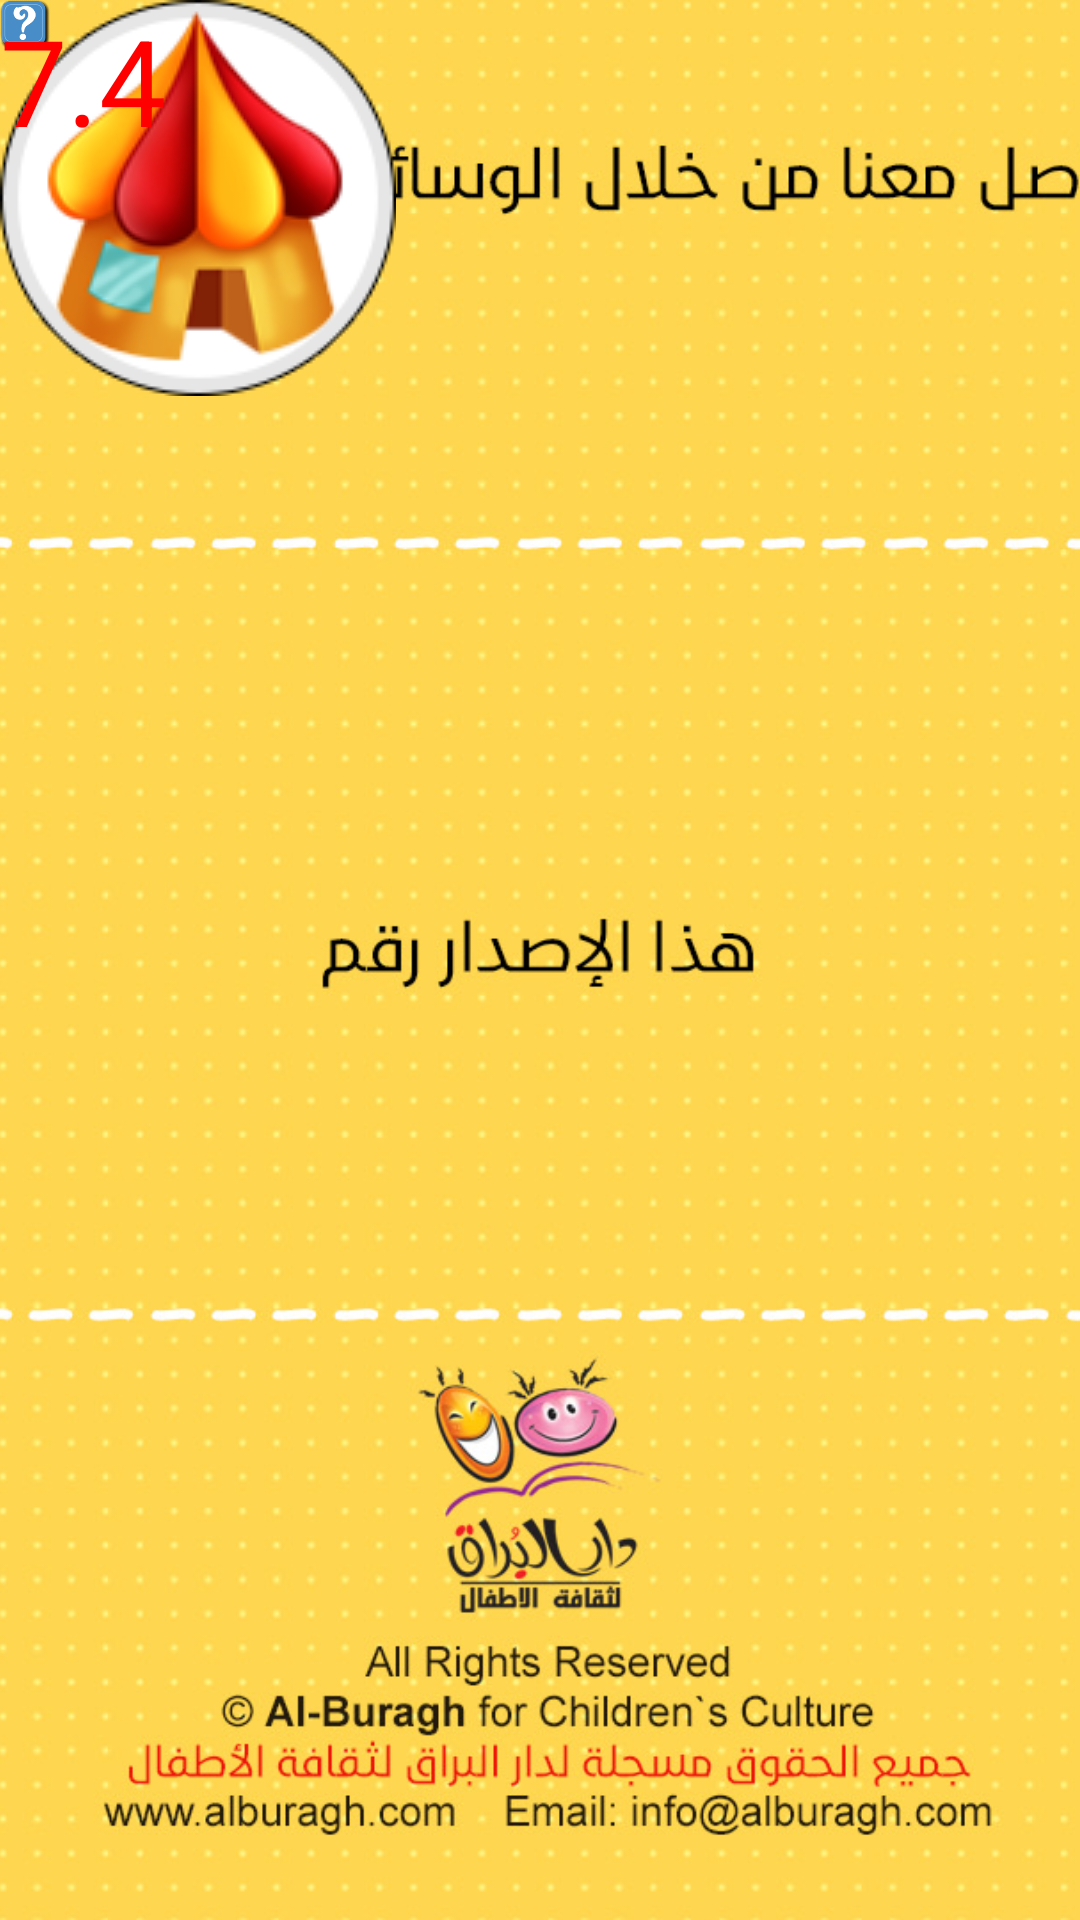

Android layout source for this screen:
<!-- AndroidManifest.xml: application theme AppTheme -->
<!-- res/layout/fragment_setting.xml -->
<RelativeLayout xmlns:android="http://schemas.android.com/apk/res/android"
    xmlns:app="http://schemas.android.com/apk/res-auto"
    xmlns:tools="http://schemas.android.com/tools"
    android:layout_width="match_parent"
    android:layout_height="match_parent"
    android:background="#ffd54f"
    android:clipChildren="false"
    tools:context="com.alburagh.alburagh.Fragments.SettingFragment">

    <RelativeLayout
        android:id="@+id/container"
        android:layout_width="match_parent"
        android:layout_height="match_parent"
        android:layout_centerHorizontal="true"
        android:clipChildren="false"
        android:background="@drawable/setting_bg">

        <ImageView
            android:id="@+id/background"
            android:layout_width="match_parent"
            android:layout_height="match_parent"
            android:scaleType="centerCrop"
            android:src="@drawable/settings_bg" />

        <ImageButton
            android:id="@+id/mail_button"
            android:layout_width="@dimen/settings_buttons"
            android:layout_height="@dimen/settings_buttons"
            android:background="#00000000"
            android:scaleType="fitCenter"
            android:src="@drawable/mail_button" />

        <ImageButton
            android:id="@+id/telegram_button"
            android:layout_width="@dimen/settings_buttons"
            android:layout_height="@dimen/settings_buttons"
            android:background="#00000000"
            android:scaleType="fitCenter"
            android:src="@drawable/telegram" />

        <ImageButton
            android:id="@+id/facebook_button"
            android:layout_width="@dimen/settings_buttons"
            android:layout_height="@dimen/settings_buttons"
            android:background="#00000000"
            android:scaleType="fitCenter"
            android:src="@drawable/facebook_button" />

        <ImageButton
            android:id="@+id/instagram_button"
            android:layout_width="@dimen/settings_buttons"
            android:layout_height="@dimen/settings_buttons"
            android:background="#00000000"
            android:scaleType="fitCenter"
            android:src="@drawable/instagram" />

        <ImageButton
            android:id="@+id/alburagh_button"
            android:layout_width="@dimen/settings_buttons"
            android:layout_height="@dimen/settings_buttons"
            android:background="#00000000"
            android:scaleType="fitCenter"
            android:src="@drawable/alburagh_button" />

        <ImageButton
            android:id="@+id/app_button"
            android:layout_width="@dimen/settings_buttons"
            android:layout_height="@dimen/settings_buttons"
            android:background="#00000000"
            android:scaleType="fitCenter"
            android:src="@drawable/app_button"
            android:visibility="gone"/>

        <ImageButton
            android:id="@+id/guide_button"
            android:layout_width="@dimen/settings_buttons"
            android:layout_height="@dimen/settings_buttons"
            android:background="#00000000"
            android:scaleType="fitCenter"
            android:src="@drawable/help_button" />

        <ImageButton
            android:id="@+id/share_button"
            android:layout_width="@dimen/settings_buttons"
            android:layout_height="@dimen/settings_buttons"
            android:background="#00000000"
            android:scaleType="fitCenter"
            android:src="@drawable/ic_share"
            android:visibility="gone"/>

        <ImageButton
            android:id="@+id/close_button"
            android:layout_width="wrap_content"
            android:layout_height="wrap_content"
            android:background="#00000000"
            android:scaleType="fitCenter"
            android:src="@drawable/home_button" />













        <TextView
            android:text="@string/version_name"
            android:layout_width="wrap_content"
            android:layout_height="wrap_content"
            android:textColor="#FF0000"
            android:gravity="center"
            android:textSize="40sp"
            android:id="@+id/settings_vname" />


    </RelativeLayout>

</RelativeLayout>
<!-- resources referenced by this layout -->
<resources>
  <dimen name="settings_buttons">50px</dimen>
  <!-- drawable alburagh_button: png bitmap (drawable, 35509 bytes) -->
  <!-- drawable app_button: png bitmap (drawable, 44655 bytes) -->
  <!-- drawable facebook_button: png bitmap (drawable, 28976 bytes) -->
  <!-- drawable help_button: png bitmap (drawable, 27972 bytes) -->
  <!-- drawable home_button: png bitmap (drawable, 22386 bytes) -->
  <!-- drawable ic_share: png bitmap (drawable, 5791 bytes) -->
  <!-- drawable instagram: png bitmap (drawable, 7220 bytes) -->
  <!-- drawable mail_button: png bitmap (drawable, 30234 bytes) -->
  <!-- drawable setting_bg: jpg bitmap (drawable, 221734 bytes) -->
  <!-- drawable settings_bg: jpg bitmap (drawable, 399489 bytes) -->
  <!-- drawable telegram: png bitmap (drawable, 6554 bytes) -->
  <string name="version_name">7.4</string>
  <style name="AppTheme" parent="Base" />
  <style name="Base" parent="Theme.AppCompat.Light.NoActionBar">
          <item name="apcStyles">@style/AppPageControlStyle</item>
      </style>
  <style name="AppPageControlStyle">
          <item name="apc_indicatorSize">6dp</item>
          <item name="apc_indicatorDistance">6dp</item>
          <item name="apc_currentIndicatorSize">6dp</item>
          <item name="apc_colorCurrentDefault">#e1878787</item>
          <item name="apc_colorCurrentPressed">#e1868686</item>
          <item name="apc_colorNormalDefault">#e1393939</item>
          <item name="apc_colorNormalPressed">#e1383838</item>
      </style>
</resources>
